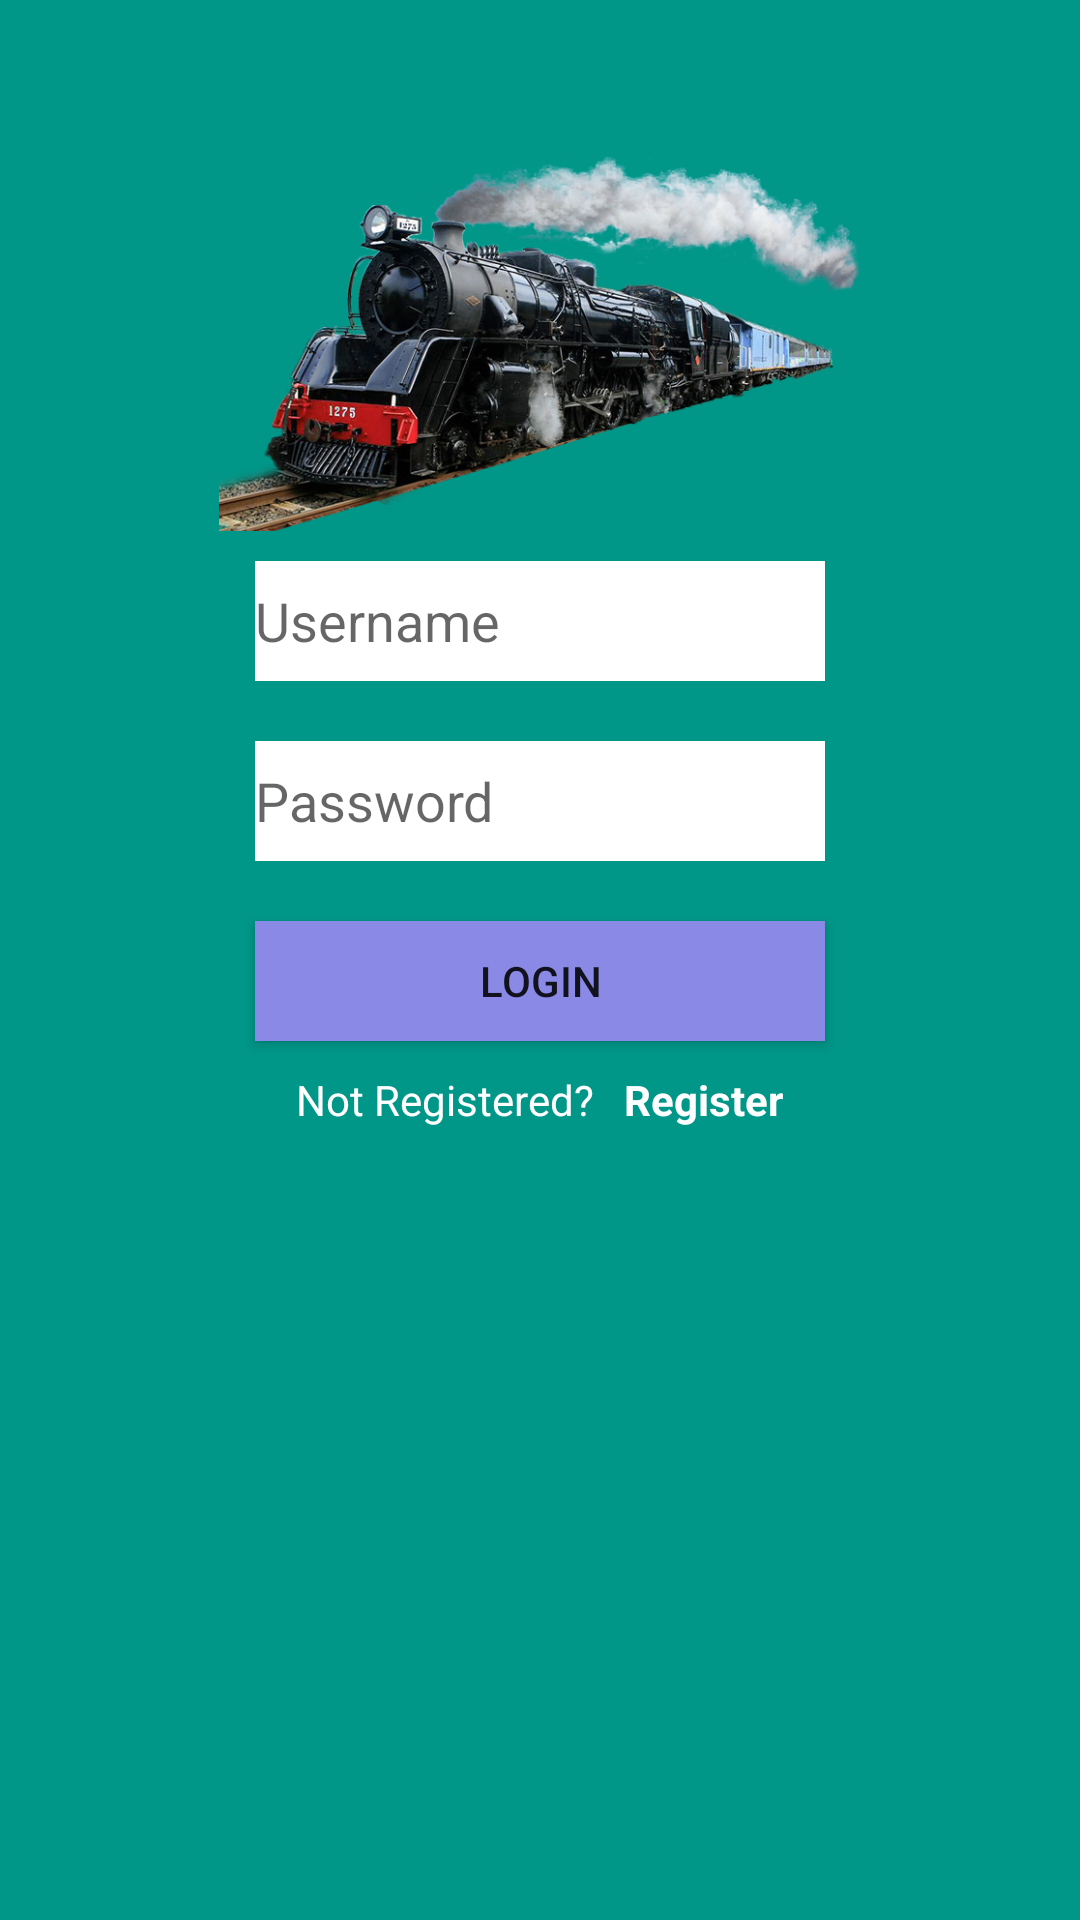

This screen was rendered from an Android layout file. Write that file and the resources it references.
<!-- AndroidManifest.xml: application theme AppTheme -->
<!-- res/layout/activity_login.xml -->
<?xml version="1.0" encoding="utf-8"?>
<LinearLayout
        xmlns:android="http://schemas.android.com/apk/res/android"
        xmlns:tools="http://schemas.android.com/tools"
        xmlns:app="http://schemas.android.com/apk/res-auto"
        android:layout_width="match_parent"
        android:layout_height="match_parent"
        tools:context=".LoginActivity"
        android:gravity="center_horizontal"
        android:orientation="vertical" android:background="#009688">

    <ImageView
            android:layout_width="wrap_content"
            android:layout_height="127dp"
            android:layout_marginTop="50dp"
            app:srcCompat="@drawable/logo"/>
    <EditText
            android:id="@+id/edittext_username"
            android:layout_width="190dp"
            android:layout_height="40dp"
            android:layout_marginTop="10dp"
            android:background="#ffffff"
            android:drawableLeft="@drawable/username"
            android:hint="@string/username"/>

    <EditText
            android:id="@+id/edittext_password"
            android:layout_width="190dp"
            android:layout_height="40dp"
            android:layout_marginTop="20dp"
            android:background="#ffffff"
            android:drawableLeft="@drawable/password"
            android:hint="@string/password"/>
    <Button
            android:id="@+id/button_login"
            android:layout_width="190dp"
            android:layout_height="40dp"
            android:layout_marginTop="20dp"
            android:background="#8A8AE6"
            android:text="@string/login"/>
    <LinearLayout
            android:layout_width="wrap_content"
            android:layout_height="35dp"
            android:orientation="horizontal"
            android:layout_marginTop="10dp">
        <TextView
                android:layout_width="wrap_content"
                android:layout_height="35dp"
                android:textColor="#ffffff"
                android:text="@string/not_registered"/>
        <TextView
                android:id="@+id/textview_register"
                android:layout_width="wrap_content"
                android:layout_height="35dp"
                android:paddingLeft="10dp"
                android:textStyle="bold"
                android:textColor="#ffffff"
                android:text="@string/register"/>
    </LinearLayout>

</LinearLayout>
<!-- resources referenced by this layout -->
<resources>
  <!-- drawable logo: png bitmap (drawable, 488936 bytes) -->
  <string name="login">LOGIN</string>
  <string name="not_registered">Not Registered?</string>
  <string name="password">Password</string>
  <string name="register">Register</string>
  <string name="username">Username</string>
  <style name="AppTheme" parent="Theme.AppCompat.Light.DarkActionBar">
          
          <item name="colorPrimary">@color/colorPrimary</item>
          <item name="colorPrimaryDark">@color/colorPrimaryDark</item>
          <item name="colorAccent">@color/colorAccent</item>
      </style>
  <!-- not gathered from this repository: default colours our renderer supplied (Android Studio template values) -->
  <color name="colorPrimary">#FF6200EE</color>
  <color name="colorPrimaryDark">#FF3700B3</color>
  <color name="colorAccent">#FF03DAC5</color>
</resources>
